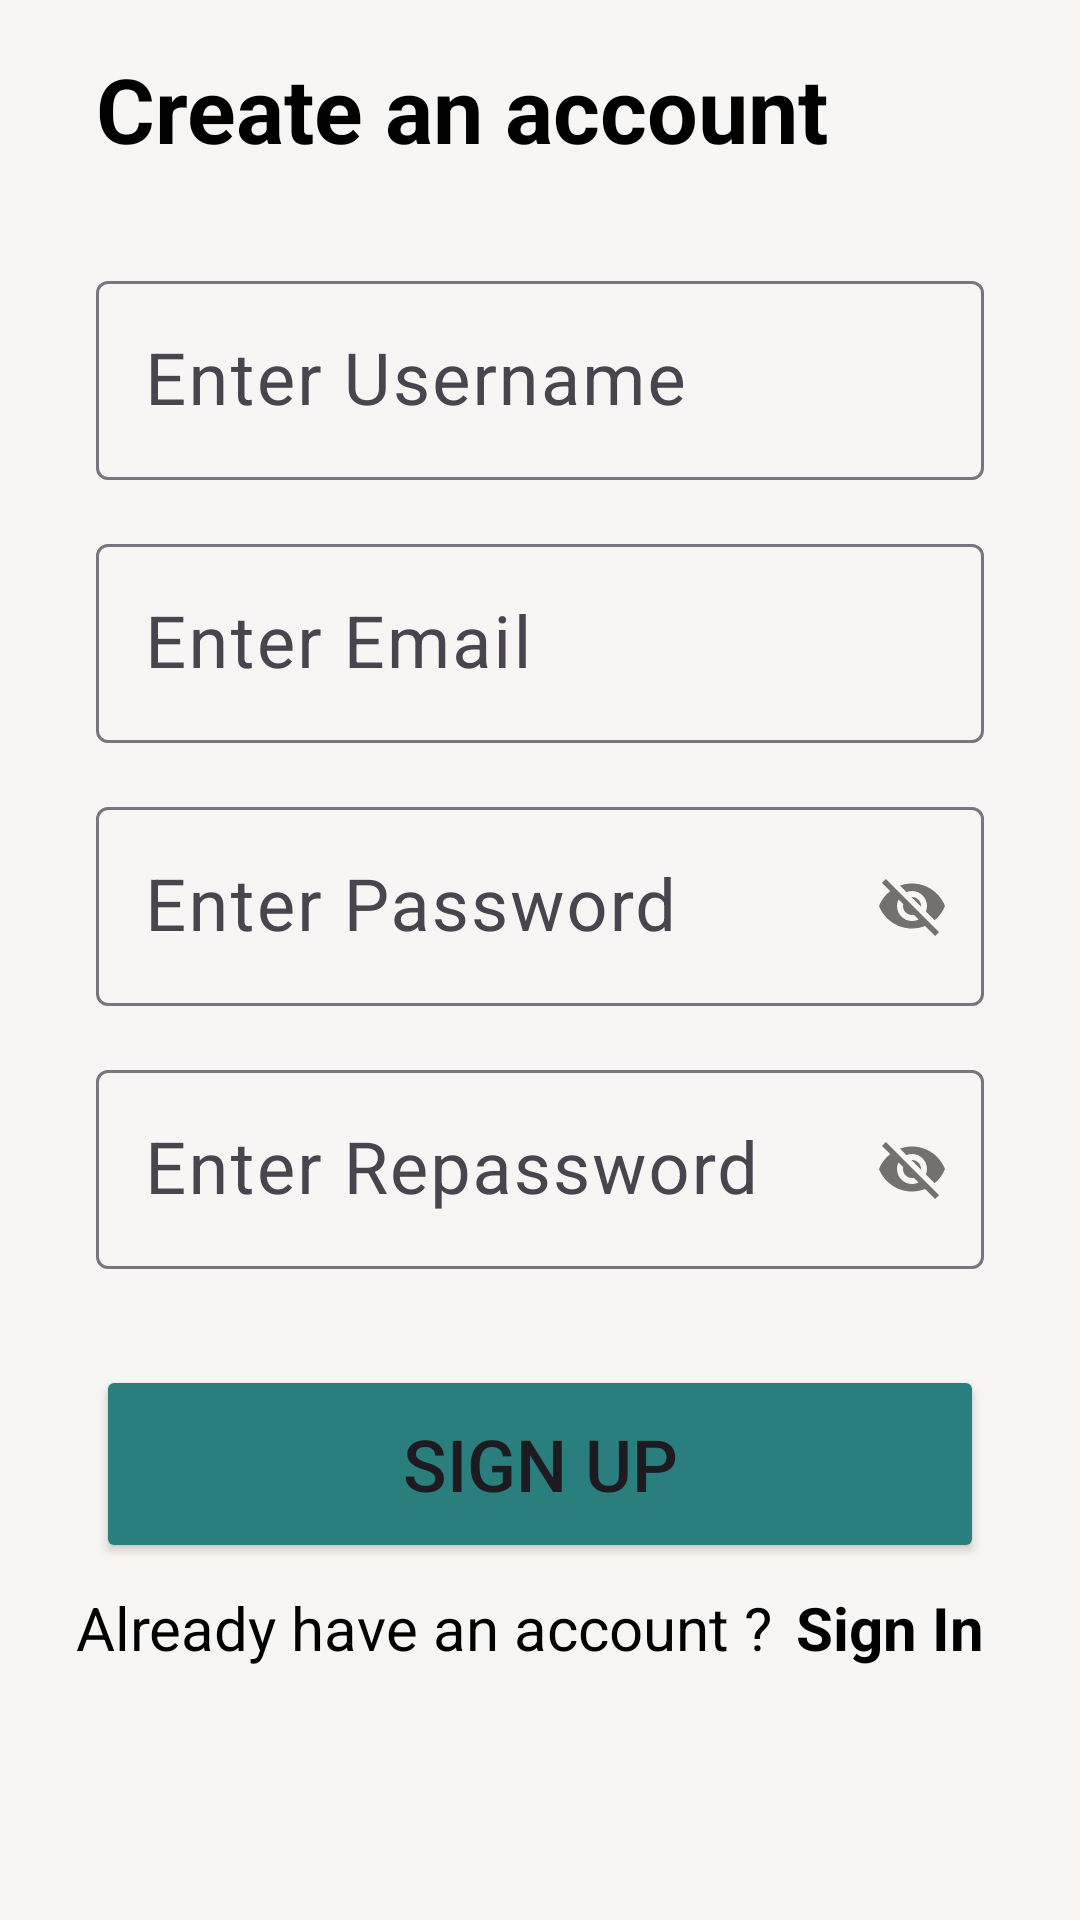

Reconstruct the res/layout file that produces this screen, plus the resources it refers to.
<!-- AndroidManifest.xml: application theme Theme.NewsApp -->
<!-- res/layout/fragment_register_screen.xml -->
<?xml version="1.0" encoding="utf-8"?>
<layout xmlns:android="http://schemas.android.com/apk/res/android"
    xmlns:app="http://schemas.android.com/apk/res-auto"
    xmlns:tools="http://schemas.android.com/tools">

    <data>

        <variable
            name="registerFragment"
            type="com.example.newsapp.ui.fragment.RegisterScreenFragment" />
    </data>

    <androidx.constraintlayout.widget.ConstraintLayout
        android:layout_width="match_parent"
        android:layout_height="match_parent"
        android:background="@color/layoutBackgroundColor"
        tools:context=".ui.fragment.RegisterScreenFragment">

        <TextView
            android:id="@+id/textView7"
            android:layout_width="wrap_content"
            android:layout_height="wrap_content"
            android:layout_marginTop="8dp"
            android:layout_marginEnd="8dp"
            android:text="@string/already_have_an_account"
            android:textColor="@color/textColor"
            android:textSize="20sp"
            app:layout_constraintEnd_toStartOf="@+id/textCreateSignIn"
            app:layout_constraintTop_toBottomOf="@+id/buttonSignUp" />

        <TextView
            android:id="@+id/textCreateSignIn"
            android:layout_width="wrap_content"
            android:layout_height="wrap_content"
            android:layout_marginTop="8dp"
            android:layout_marginEnd="32dp"
            android:text="@string/sign_in"
            android:textColor="@color/textColor"
            android:textSize="20sp"
            android:textStyle="bold"
            app:layout_constraintEnd_toEndOf="parent"
            app:layout_constraintTop_toBottomOf="@+id/buttonSignUp" />

        <Button
            android:id="@+id/buttonSignUp"
            android:layout_width="0dp"
            android:layout_height="66dp"
            android:layout_marginStart="32dp"
            android:layout_marginTop="32dp"
            android:layout_marginEnd="32dp"
            android:backgroundTint="@color/buttonColor"
            android:text="@string/sign_up"
            android:textSize="24sp"
            app:layout_constraintEnd_toEndOf="parent"
            app:layout_constraintStart_toStartOf="parent"
            app:layout_constraintTop_toBottomOf="@+id/textInputLayout6" />

        <TextView
            android:id="@+id/loginText"
            android:layout_width="wrap_content"
            android:layout_height="wrap_content"
            android:layout_marginStart="32dp"
            android:layout_marginTop="16dp"
            android:text="@string/create_an_account"
            android:textColor="@color/textColor"
            android:textSize="30sp"
            android:textStyle="bold"
            app:layout_constraintStart_toStartOf="parent"
            app:layout_constraintTop_toTopOf="parent" />

        <com.google.android.material.textfield.TextInputLayout
            android:id="@+id/textInputLayout3"
            android:layout_width="0dp"
            android:layout_height="wrap_content"
            android:layout_marginStart="32dp"
            android:layout_marginTop="32dp"
            android:layout_marginEnd="32dp"
            app:layout_constraintEnd_toEndOf="parent"
            app:layout_constraintStart_toStartOf="parent"
            app:layout_constraintTop_toBottomOf="@+id/loginText">

            <com.google.android.material.textfield.TextInputEditText
                android:id="@+id/editCreateUsername"
                android:layout_width="match_parent"
                android:layout_height="wrap_content"
                android:hint="@string/enter_username"
                android:textSize="24sp" />
        </com.google.android.material.textfield.TextInputLayout>

        <com.google.android.material.textfield.TextInputLayout
            android:id="@+id/textInputLayout4"
            android:layout_width="0dp"
            android:layout_height="wrap_content"
            android:layout_marginStart="32dp"
            android:layout_marginTop="16dp"
            android:layout_marginEnd="32dp"
            app:layout_constraintEnd_toEndOf="parent"
            app:layout_constraintStart_toStartOf="parent"
            app:layout_constraintTop_toBottomOf="@+id/textInputLayout3">

            <com.google.android.material.textfield.TextInputEditText
                android:id="@+id/editCreateEmail"
                android:layout_width="match_parent"
                android:layout_height="wrap_content"
                android:hint="@string/enter_email"
                android:textSize="24sp" />
        </com.google.android.material.textfield.TextInputLayout>

        <com.google.android.material.textfield.TextInputLayout
            android:id="@+id/textInputLayout5"
            android:layout_width="0dp"
            android:layout_height="wrap_content"
            android:layout_marginStart="32dp"
            android:layout_marginTop="16dp"
            android:layout_marginEnd="32dp"
            app:passwordToggleEnabled="true"
            app:layout_constraintEnd_toEndOf="parent"
            app:layout_constraintStart_toStartOf="parent"
            app:layout_constraintTop_toBottomOf="@+id/textInputLayout4">

            <com.google.android.material.textfield.TextInputEditText
                android:id="@+id/editCreatePassword"
                android:layout_width="match_parent"
                android:layout_height="wrap_content"
                android:hint="@string/enter_password"
                android:textSize="24sp" />
        </com.google.android.material.textfield.TextInputLayout>

        <com.google.android.material.textfield.TextInputLayout
            android:id="@+id/textInputLayout6"
            android:layout_width="0dp"
            android:layout_height="wrap_content"
            android:layout_marginStart="32dp"
            android:layout_marginTop="16dp"
            android:layout_marginEnd="32dp"
            app:passwordToggleEnabled="true"
            app:layout_constraintEnd_toEndOf="parent"
            app:layout_constraintStart_toStartOf="parent"
            app:layout_constraintTop_toBottomOf="@+id/textInputLayout5">

            <com.google.android.material.textfield.TextInputEditText
                android:id="@+id/editCreateRepassword"
                android:layout_width="match_parent"
                android:layout_height="wrap_content"
                android:hint="@string/enter_repassword"
                android:textSize="24sp" />
        </com.google.android.material.textfield.TextInputLayout>
    </androidx.constraintlayout.widget.ConstraintLayout>
</layout>
<!-- resources referenced by this layout -->
<resources>
  <color name="buttonColor">#2A7E7E</color>
  <color name="layoutBackgroundColor">#F8F6F4</color>
  <color name="textColor">#FF000000</color>
  <string name="already_have_an_account">Already have an account ?</string>
  <string name="create_an_account">Create an account</string>
  <string name="enter_email">Enter Email</string>
  <string name="enter_password">Enter Password</string>
  <string name="enter_repassword">Enter Repassword</string>
  <string name="enter_username">Enter Username</string>
  <string name="sign_in">Sign In</string>
  <string name="sign_up">Sign Up</string>
  <style name="Theme.NewsApp" parent="Base.Theme.NewsApp" />
  <style name="Base.Theme.NewsApp" parent="Theme.Material3.DayNight.NoActionBar">
          
          
          <item name="android:statusBarColor">@color/buttonColor</item>
      </style>
</resources>
